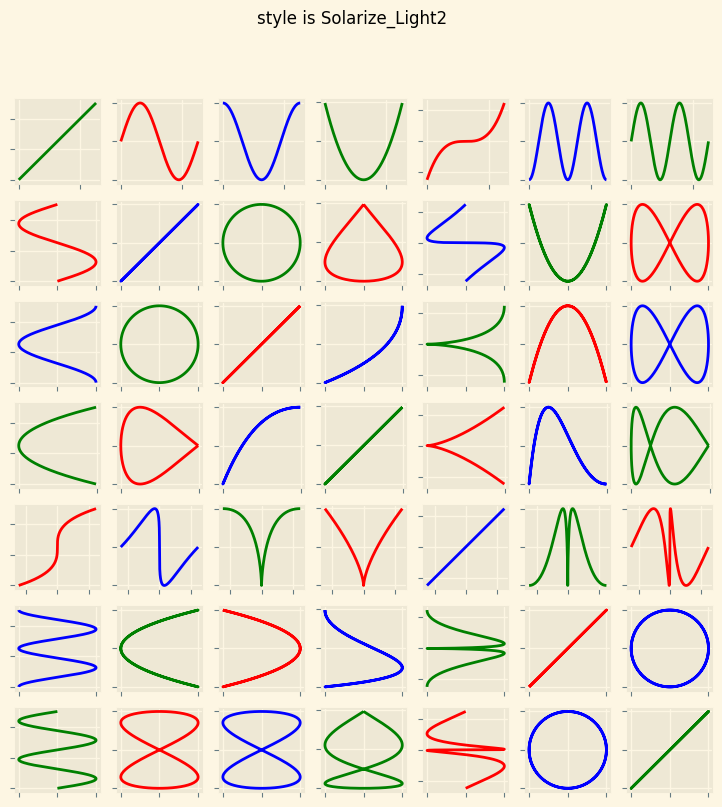

Generate this figure with matplotlib:
import scipy
import numpy as np
import matplotlib.pyplot as plt

plt.rcdefaults()

mystyles = ["Solarize_Light2", "bmh", "classic", "dark_background", "fast",
            "fivethirtyeight", "ggplot", "grayscale", "seaborn"]


mylinestyles = ["b-", "g-", "r-"]



if "style_id" not in globals():
    style_id = 0
else:
    #style_id = (style_id + 1) % len(plt.style.available)
    style_id = (style_id + 1) % len(mystyles)

#style_name = plt.style.available[style_id]
style_name = mystyles[style_id]
plt.style.use(style_name)

#plt.style.use("seaborn-dark")



v = [np.linspace(0, np.pi * 2, 200)]
v.append(np.sin(v[0]))
v.append(np.cos(v[0]))
v.append((v[0] - np.pi) ** 2)
v.append((v[0] - np.pi) ** 3)
v.append(v[1] ** 2)
v.append(v[1] * v[2])

fig = plt.figure(figsize=(9,9))
fig.suptitle("style is " + style_name)

k = 0
for i in range(7):
    for j in range(7):
        k += 1
        ax = plt.subplot(7, 7, k)
        ax.set_xticklabels([])
        ax.set_yticklabels([])
        plt.plot(v[i], v[j], mylinestyles[k % len(mylinestyles)])

#plt.subplots_adjust(wspace=0.3, hspace=0.6)

plt.show()
